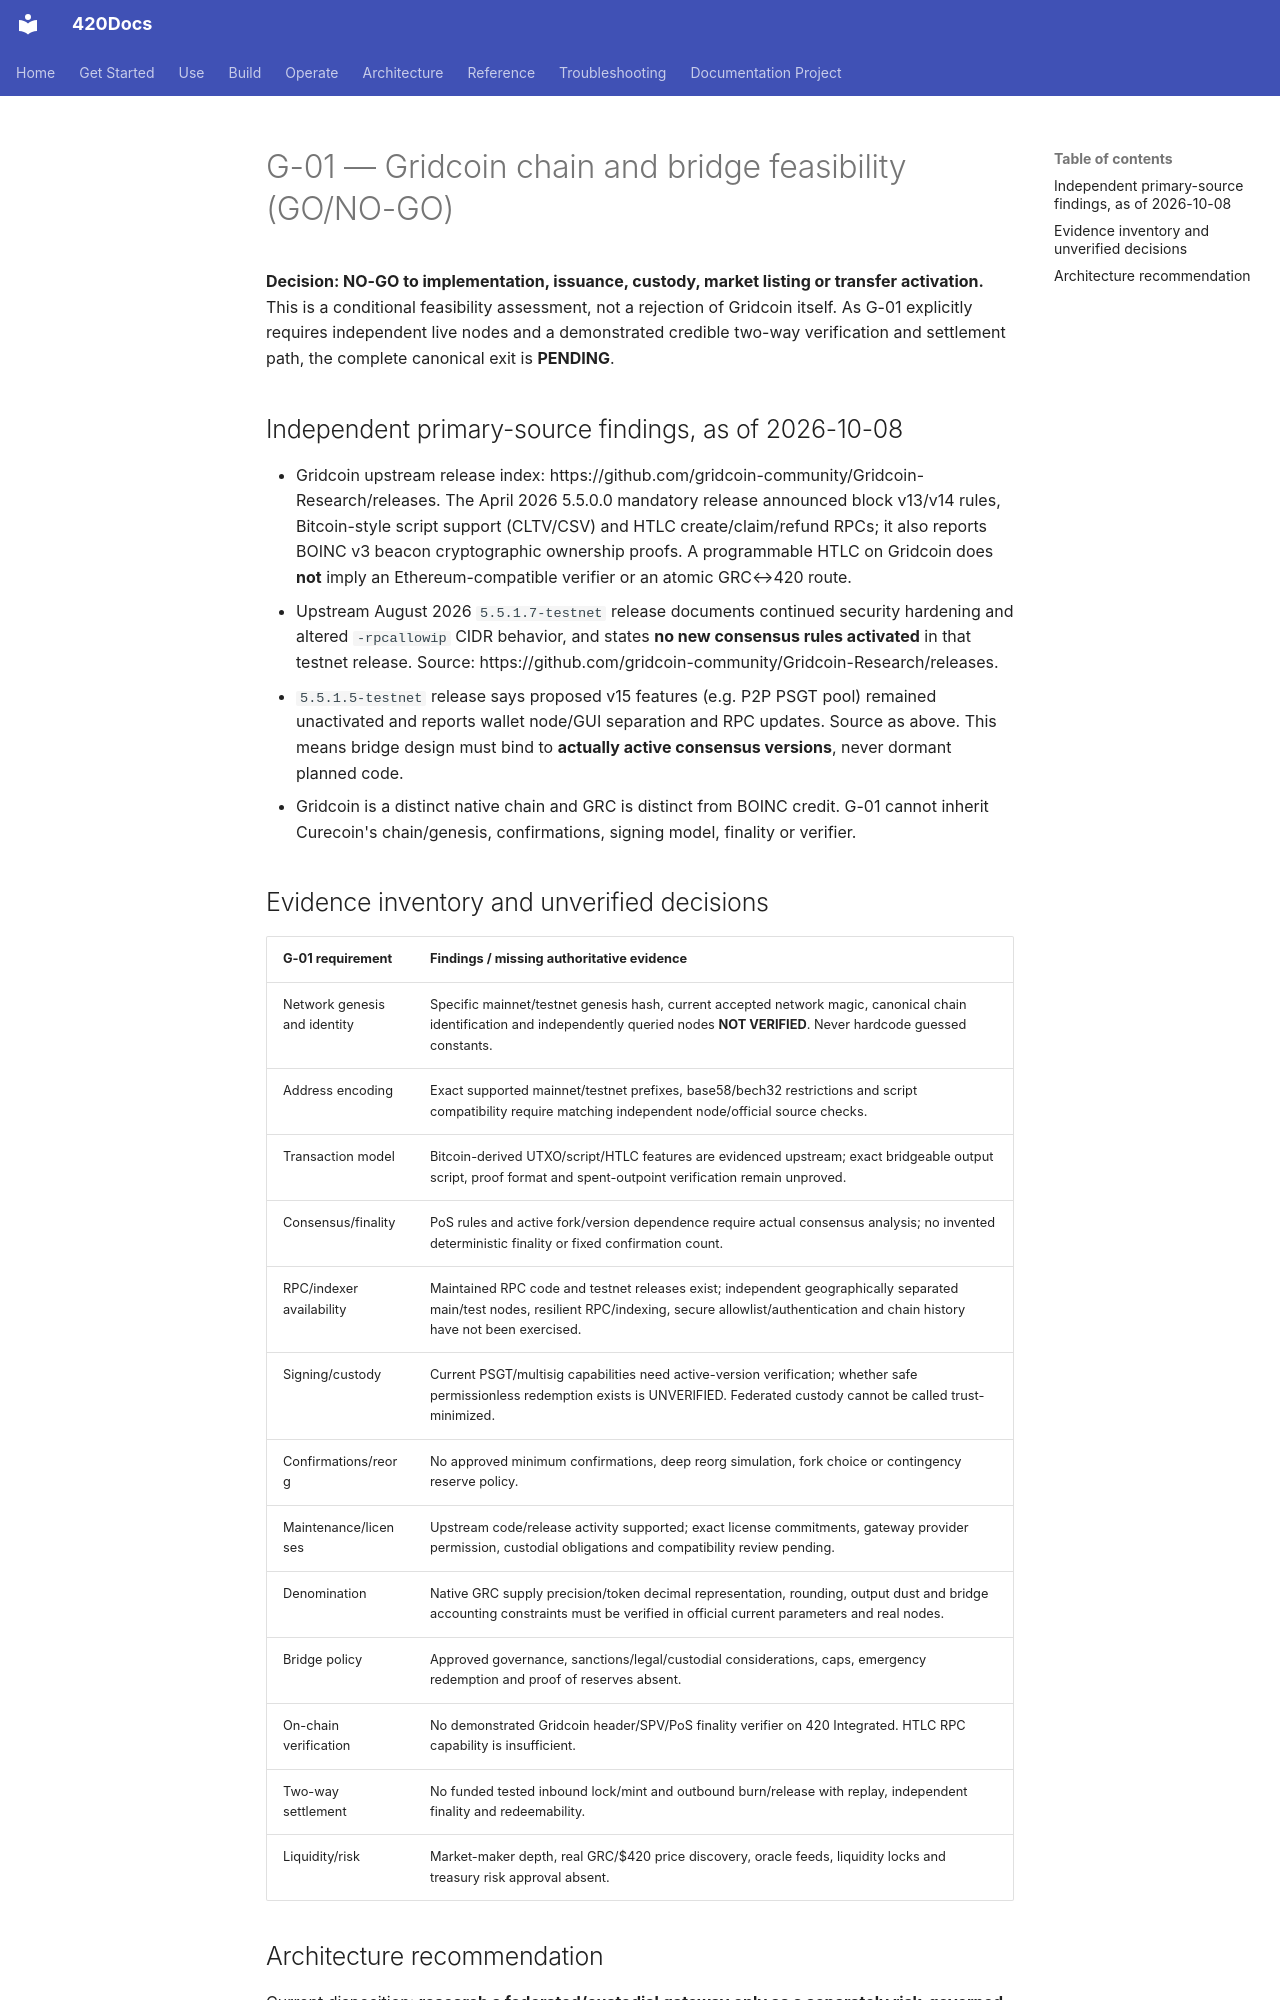

repository: abvhiael/420-integrated-v0.1 · page: compute-market/CMP-G01-GRIDCOIN-FEASIBILITY/index.html · generator: mkdocs

# G-01 — Gridcoin chain and bridge feasibility (GO/NO-GO)

**Decision: NO-GO to implementation, issuance, custody, market listing or transfer activation.** This is a conditional feasibility assessment, not a rejection of Gridcoin itself. As G-01 explicitly requires independent live nodes and a demonstrated credible two-way verification and settlement path, the complete canonical exit is **PENDING**.

## Independent primary-source findings, as of 2026-10-08
- Gridcoin upstream release index: https://github.com/gridcoin-community/Gridcoin-Research/releases. The April 2026 5.5.0.0 mandatory release announced block v13/v14 rules, Bitcoin-style script support (CLTV/CSV) and HTLC create/claim/refund RPCs; it also reports BOINC v3 beacon cryptographic ownership proofs. A programmable HTLC on Gridcoin does **not** imply an Ethereum-compatible verifier or an atomic GRC↔420 route.
- Upstream August 2026 `5.5.1.7-testnet` release documents continued security hardening and altered `-rpcallowip` CIDR behavior, and states **no new consensus rules activated** in that testnet release. Source: https://github.com/gridcoin-community/Gridcoin-Research/releases.
- `5.5.1.5-testnet` release says proposed v15 features (e.g. P2P PSGT pool) remained unactivated and reports wallet node/GUI separation and RPC updates. Source as above. This means bridge design must bind to **actually active consensus versions**, never dormant planned code.
- Gridcoin is a distinct native chain and GRC is distinct from BOINC credit. G-01 cannot inherit Curecoin's chain/genesis, confirmations, signing model, finality or verifier.

## Evidence inventory and unverified decisions
| G-01 requirement | Findings / missing authoritative evidence |
|---|---|
| Network genesis and identity | Specific mainnet/testnet genesis hash, current accepted network magic, canonical chain identification and independently queried nodes **NOT VERIFIED**. Never hardcode guessed constants. |
| Address encoding | Exact supported mainnet/testnet prefixes, base58/bech32 restrictions and script compatibility require matching independent node/official source checks. |
| Transaction model | Bitcoin-derived UTXO/script/HTLC features are evidenced upstream; exact bridgeable output script, proof format and spent-outpoint verification remain unproved. |
| Consensus/finality | PoS rules and active fork/version dependence require actual consensus analysis; no invented deterministic finality or fixed confirmation count. |
| RPC/indexer availability | Maintained RPC code and testnet releases exist; independent geographically separated main/test nodes, resilient RPC/indexing, secure allowlist/authentication and chain history have not been exercised. |
| Signing/custody | Current PSGT/multisig capabilities need active-version verification; whether safe permissionless redemption exists is UNVERIFIED. Federated custody cannot be called trust-minimized. |
| Confirmations/reorg | No approved minimum confirmations, deep reorg simulation, fork choice or contingency reserve policy. |
| Maintenance/licenses | Upstream code/release activity supported; exact license commitments, gateway provider permission, custodial obligations and compatibility review pending. |
| Denomination | Native GRC supply precision/token decimal representation, rounding, output dust and bridge accounting constraints must be verified in official current parameters and real nodes. |
| Bridge policy | Approved governance, sanctions/legal/custodial considerations, caps, emergency redemption and proof of reserves absent. |
| On-chain verification | No demonstrated Gridcoin header/SPV/PoS finality verifier on 420 Integrated. HTLC RPC capability is insufficient. |
| Two-way settlement | No funded tested inbound lock/mint and outbound burn/release with replay, independent finality and redeemability. |
| Liquidity/risk | Market-maker depth, real GRC/$420 price discovery, oracle feeds, liquidity locks and treasury risk approval absent. |
